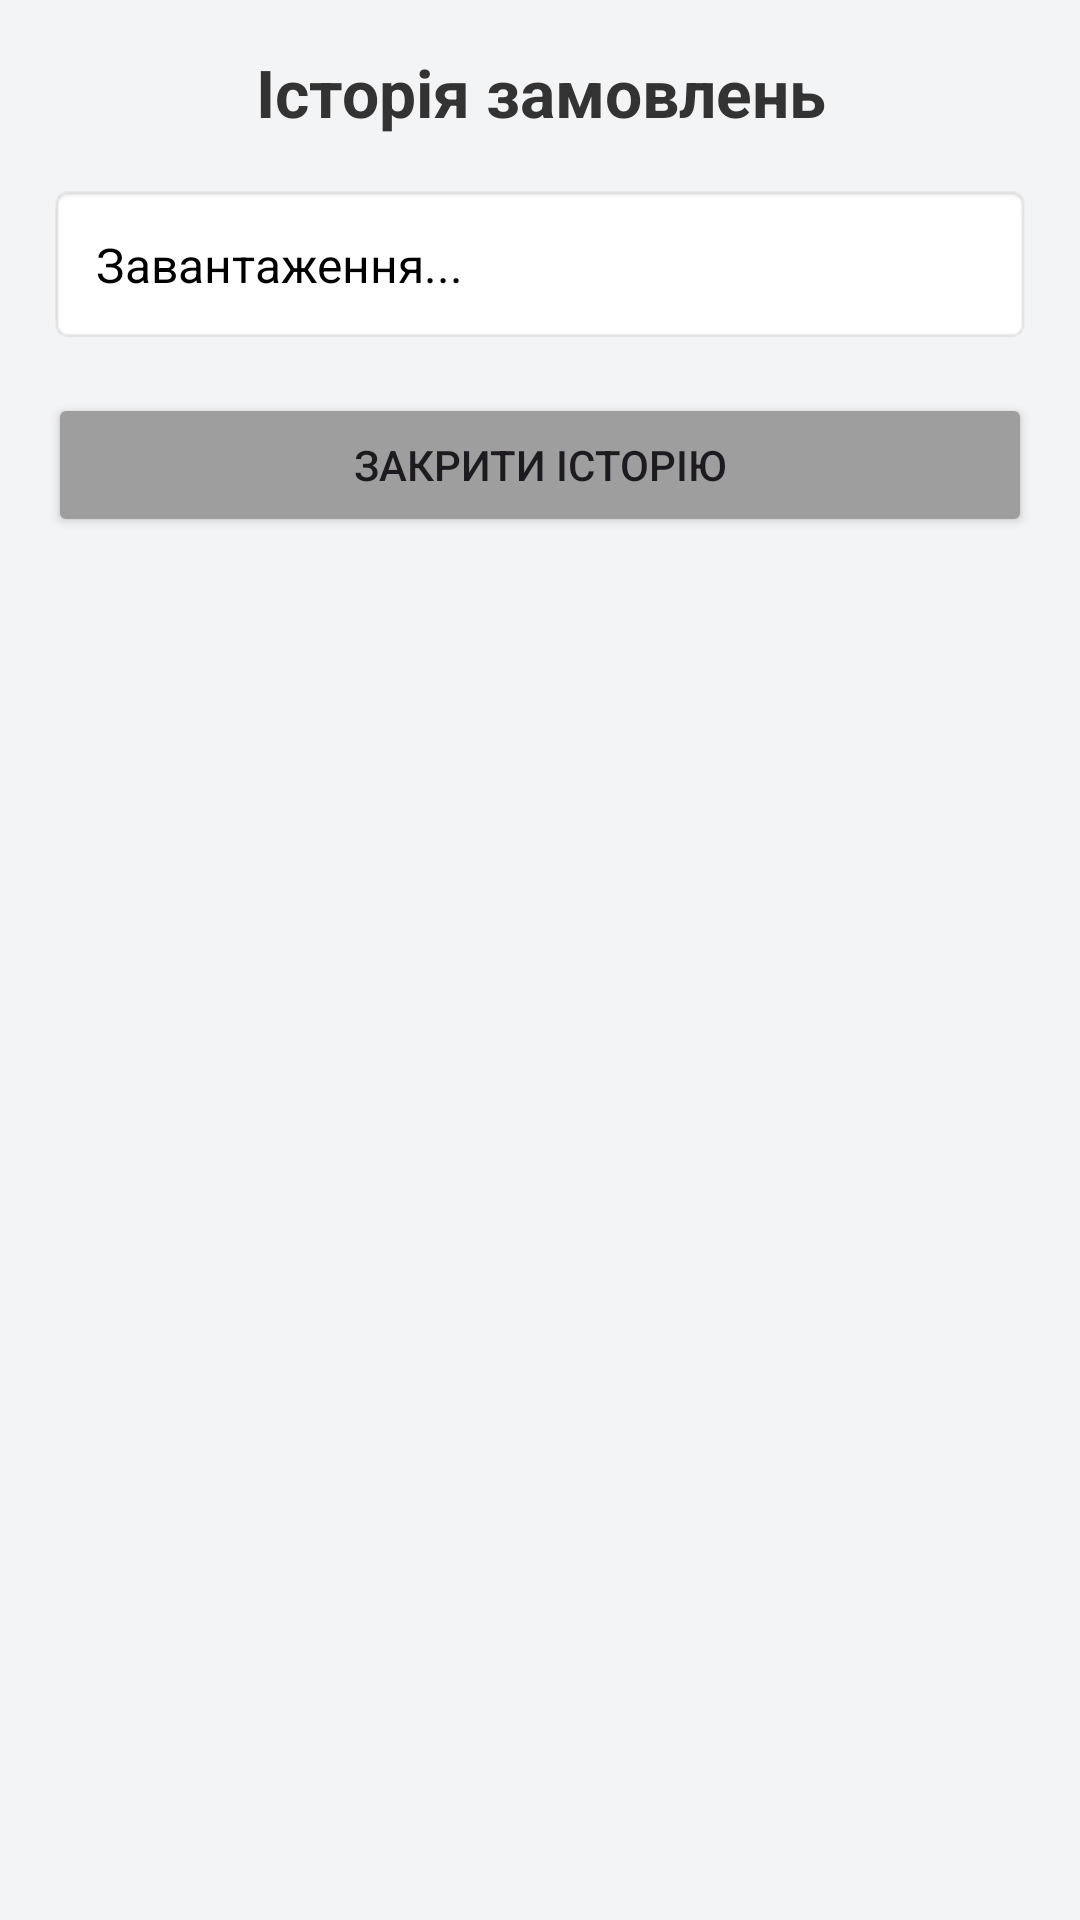

Produce the Android XML layout that renders to this screen, including the resource entries it uses.
<!-- AndroidManifest.xml: application theme Theme.Lab1_Flowers -->
<!-- res/layout/activity_history.xml -->
<?xml version="1.0" encoding="utf-8"?>
<ScrollView xmlns:android="http://schemas.android.com/apk/res/android"
    android:layout_width="match_parent"
    android:layout_height="match_parent"
    android:padding="16dp"
    android:background="#F3F4F6">

    <LinearLayout
        android:layout_width="match_parent"
        android:layout_height="wrap_content"
        android:orientation="vertical">

        <TextView
            android:layout_width="match_parent"
            android:layout_height="wrap_content"
            android:layout_marginBottom="16dp"
            android:text="Історія замовлень"
            android:textAlignment="center"
            android:textColor="#333333"
            android:textSize="22sp"
            android:textStyle="bold" />

        <TextView
            android:id="@+id/textViewHistory"
            android:layout_width="match_parent"
            android:layout_height="wrap_content"
            android:background="@android:drawable/editbox_background_normal"
            android:padding="16dp"
            android:text="Завантаження..."
            android:textColor="#000000"
            android:textSize="16sp" />

        <Button
            android:id="@+id/buttonCloseHistory"
            android:layout_width="match_parent"
            android:layout_height="wrap_content"
            android:layout_marginTop="16dp"
            android:backgroundTint="#9E9E9E"
            android:text="ЗАКРИТИ ІСТОРІЮ" />

    </LinearLayout>
</ScrollView>
<!-- resources referenced by this layout -->
<resources>
  <style name="Theme.Lab1_Flowers" parent="Base.Theme.Lab1_Flowers" />
  <style name="Base.Theme.Lab1_Flowers" parent="Theme.Material3.DayNight.NoActionBar">
          
          
      </style>
</resources>
